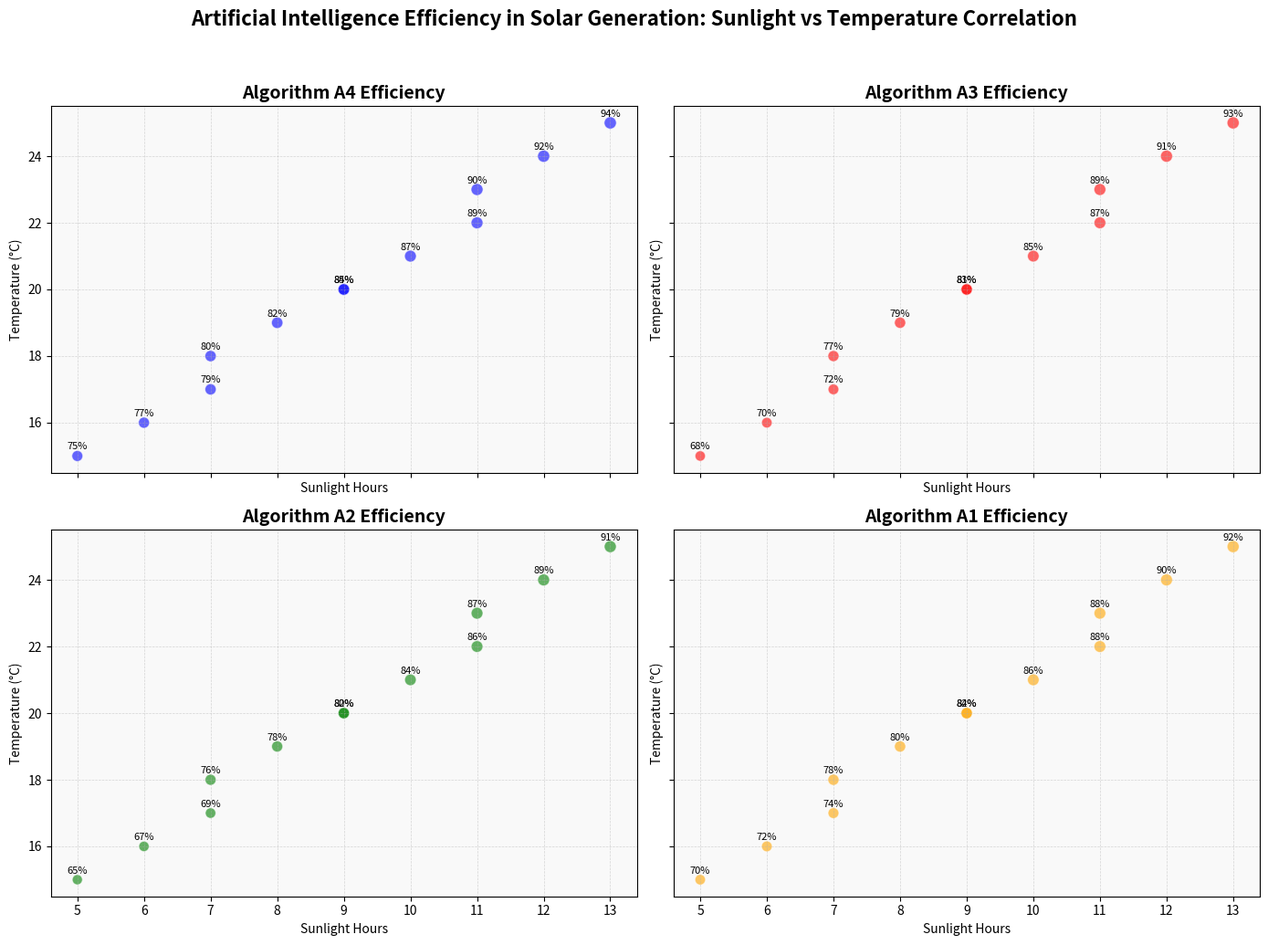

Generate this figure with matplotlib:
import matplotlib.pyplot as plt
import numpy as np

sunlight_hours = np.array([5, 7, 9, 11, 6, 8, 10, 12, 7, 9, 11, 13])
temperatures = np.array([15, 18, 20, 23, 16, 19, 21, 24, 17, 20, 22, 25])
efficiency_scores_A1 = np.array([75, 80, 85, 90, 77, 82, 87, 92, 79, 84, 89, 94])
efficiency_scores_A2 = np.array([70, 78, 84, 88, 72, 80, 86, 90, 74, 82, 88, 92])
efficiency_scores_A3 = np.array([65, 76, 82, 87, 67, 78, 84, 89, 69, 80, 86, 91])
efficiency_scores_A4 = np.array([68, 77, 83, 89, 70, 79, 85, 91, 72, 81, 87, 93])

efficiency_scores = {
    "A1": efficiency_scores_A1,
    "A4": efficiency_scores_A4,  # Switch A1 with A4
    "A3": efficiency_scores_A3,
    "A2": efficiency_scores_A2  # Switch A2 with A3
}

colors = {
    "A1": 'blue',
    "A2": 'orange',
    "A3": 'green',
    "A4": 'red'
}

fig, axs = plt.subplots(2, 2, figsize=(14, 10), sharex=True, sharey=True)

titles = ["Algorithm A4 Efficiency", "Algorithm A3 Efficiency", "Algorithm A2 Efficiency", "Algorithm A1 Efficiency"]  # Reordered titles

for i, (ax, (algo, scores)) in enumerate(zip(axs.flat, efficiency_scores.items())):
    scatter = ax.scatter(sunlight_hours, temperatures, s=scores, c=colors[algo], alpha=0.6, edgecolors='w', linewidth=0.8)
    ax.set_title(titles[i], fontsize=14, fontweight='bold')
    ax.set_xlabel('Sunlight Hours', fontsize=10)
    ax.set_ylabel('Temperature (°C)', fontsize=10)
    ax.grid(True, linestyle='--', linewidth=0.5, alpha=0.5)
    ax.set_facecolor('#f9f9f9')
    for j in range(len(sunlight_hours)):
        ax.annotate(f'{scores[j]}%', (sunlight_hours[j], temperatures[j]), textcoords="offset points", xytext=(0,5), ha='center', fontsize=8)

plt.suptitle('Artificial Intelligence Efficiency in Solar Generation: Sunlight vs Temperature Correlation', fontsize=16, fontweight='bold', y=1.03)

plt.tight_layout()

plt.show()
